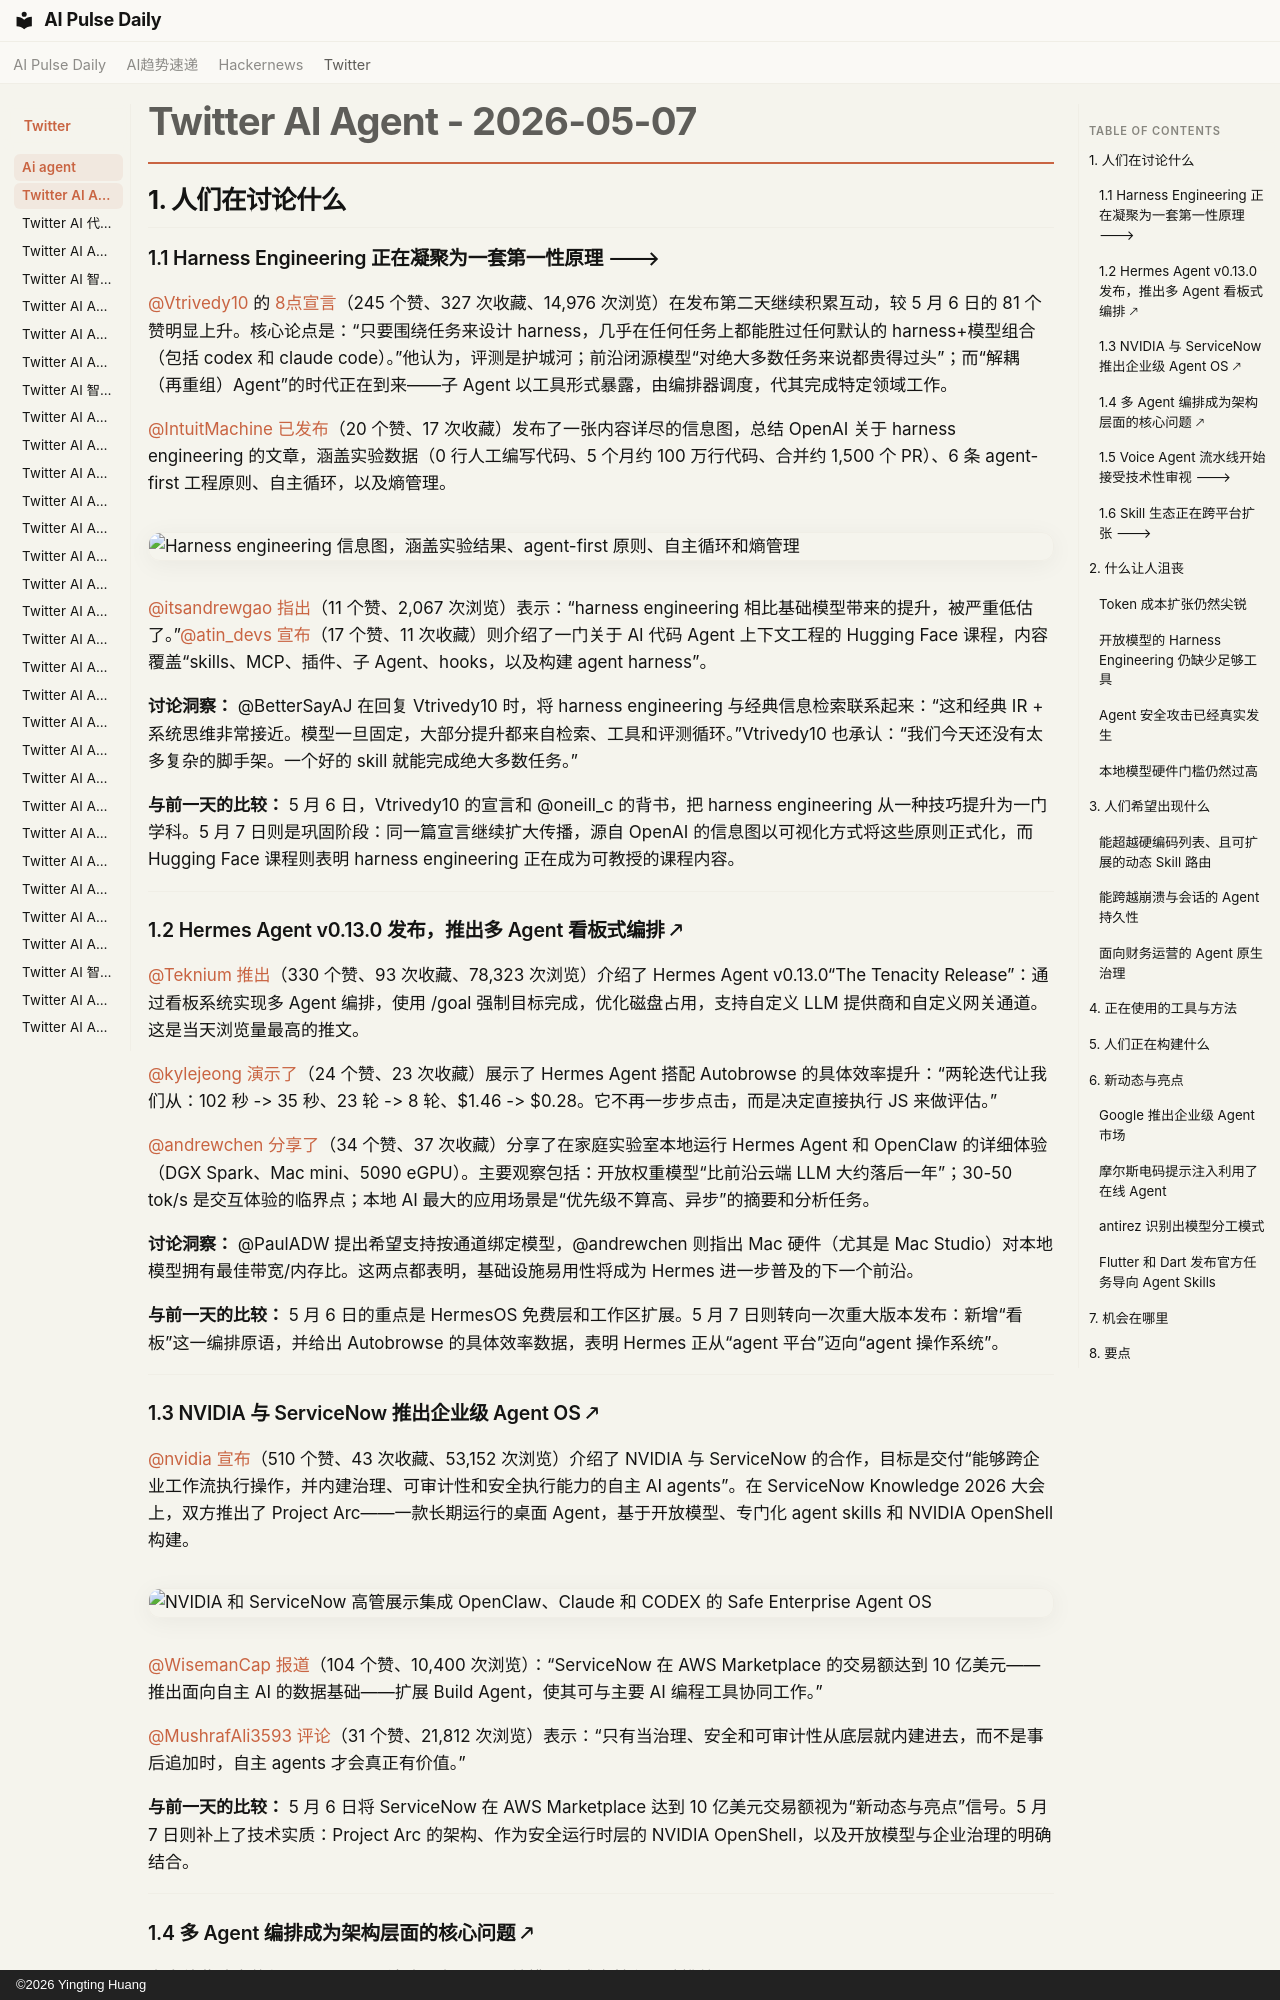

repository: vibewatch/vibewatch.github.io · page: twitter/ai-agent/2026-05-07.zh/index.html · generator: mkdocs · copyright: ©2026 Yingting Huang

# Twitter AI Agent - 2026-05-07

## 1. 人们在讨论什么

### 1.1 Harness Engineering 正在凝聚为一套第一性原理 🡒

[@Vtrivedy10](https://x.com/Vtrivedy10) 的 [8点宣言](https://x.com/Vtrivedy10/status/2052100726608781363)（245 个赞、327 次收藏、14,976 次浏览）在发布第二天继续积累互动，较 5 月 6 日的 81 个赞明显上升。核心论点是：“只要围绕任务来设计 harness，几乎在任何任务上都能胜过任何默认的 harness+模型组合（包括 codex 和 claude code）。”他认为，评测是护城河；前沿闭源模型“对绝大多数任务来说都贵得过头”；而“解耦（再重组）Agent”的时代正在到来——子 Agent 以工具形式暴露，由编排器调度，代其完成特定领域工作。

[@IntuitMachine](https://x.com/IntuitMachine) [已发布](https://x.com/IntuitMachine/status/2052168539180618011)（20 个赞、17 次收藏）发布了一张内容详尽的信息图，总结 OpenAI 关于 harness engineering 的文章，涵盖实验数据（0 行人工编写代码、5 个月约 100 万行代码、合并约 1,500 个 PR）、6 条 agent-first 工程原则、自主循环，以及熵管理。

![Harness engineering 信息图，涵盖实验结果、agent-first 原则、自主循环和熵管理](https://pbs.twimg.com/media/HHrEZYNXEAgbfm0.jpg)

[@itsandrewgao](https://x.com/itsandrewgao) [指出](https://x.com/itsandrewgao/status/2052115991187141054)（11 个赞、2,067 次浏览）表示：“harness engineering 相比基础模型带来的提升，被严重低估了。”[@atin_devs](https://x.com/atin_devs) [宣布](https://x.com/atin_devs/status/2052236616358580570)（17 个赞、11 次收藏）则介绍了一门关于 AI 代码 Agent 上下文工程的 Hugging Face 课程，内容覆盖“skills、MCP、插件、子 Agent、hooks，以及构建 agent harness”。

**讨论洞察：** @BetterSayAJ 在回复 Vtrivedy10 时，将 harness engineering 与经典信息检索联系起来：“这和经典 IR + 系统思维非常接近。模型一旦固定，大部分提升都来自检索、工具和评测循环。”Vtrivedy10 也承认：“我们今天还没有太多复杂的脚手架。一个好的 skill 就能完成绝大多数任务。”

**与前一天的比较：** 5 月 6 日，Vtrivedy10 的宣言和 @oneill_c 的背书，把 harness engineering 从一种技巧提升为一门学科。5 月 7 日则是巩固阶段：同一篇宣言继续扩大传播，源自 OpenAI 的信息图以可视化方式将这些原则正式化，而 Hugging Face 课程则表明 harness engineering 正在成为可教授的课程内容。

---

### 1.2 Hermes Agent v0.13.0 发布，推出多 Agent 看板式编排 🡕

[@Teknium](https://x.com/Teknium) [推出](https://x.com/Teknium/status/2052495174404874714)（330 个赞、93 次收藏、78,323 次浏览）介绍了 Hermes Agent v0.13.0“The Tenacity Release”：通过看板系统实现多 Agent 编排，使用 /goal 强制目标完成，优化磁盘占用，支持自定义 LLM 提供商和自定义网关通道。这是当天浏览量最高的推文。

[@kylejeong](https://x.com/kylejeong) [演示了](https://x.com/kylejeong/status/2052497318017208470)（24 个赞、23 次收藏）展示了 Hermes Agent 搭配 Autobrowse 的具体效率提升：“两轮迭代让我们从：102 秒 -> 35 秒、23 轮 -> 8 轮、$1.46 -> $0.28。它不再一步步点击，而是决定直接执行 JS 来做评估。”

[@andrewchen](https://x.com/andrewchen) [分享了](https://x.com/andrewchen/status/2052449121982898315)（34 个赞、37 次收藏）分享了在家庭实验室本地运行 Hermes Agent 和 OpenClaw 的详细体验（DGX Spark、Mac mini、5090 eGPU）。主要观察包括：开放权重模型“比前沿云端 LLM 大约落后一年”；30-50 tok/s 是交互体验的临界点；本地 AI 最大的应用场景是“优先级不算高、异步”的摘要和分析任务。

**讨论洞察：** @PaulADW 提出希望支持按通道绑定模型，@andrewchen 则指出 Mac 硬件（尤其是 Mac Studio）对本地模型拥有最佳带宽/内存比。这两点都表明，基础设施易用性将成为 Hermes 进一步普及的下一个前沿。

**与前一天的比较：** 5 月 6 日的重点是 HermesOS 免费层和工作区扩展。5 月 7 日则转向一次重大版本发布：新增“看板”这一编排原语，并给出 Autobrowse 的具体效率数据，表明 Hermes 正从“agent 平台”迈向“agent 操作系统”。

---

### 1.3 NVIDIA 与 ServiceNow 推出企业级 Agent OS 🡕

[@nvidia](https://x.com/nvidia) [宣布](https://x.com/nvidia/status/2052146387681259653)（510 个赞、43 次收藏、53,152 次浏览）介绍了 NVIDIA 与 ServiceNow 的合作，目标是交付“能够跨企业工作流执行操作，并内建治理、可审计性和安全执行能力的自主 AI agents”。在 ServiceNow Knowledge 2026 大会上，双方推出了 Project Arc——一款长期运行的桌面 Agent，基于开放模型、专门化 agent skills 和 NVIDIA OpenShell 构建。

![NVIDIA 和 ServiceNow 高管展示集成 OpenClaw、Claude 和 CODEX 的 Safe Enterprise Agent OS](https://pbs.twimg.com/media/HHqGaJLWAAIOPep.jpg)

[@WisemanCap](https://x.com/WisemanCap) [报道](https://x.com/WisemanCap/status/2052072381410320837)（104 个赞、10,400 次浏览）：“ServiceNow 在 AWS Marketplace 的交易额达到 10 亿美元——推出面向自主 AI 的数据基础——扩展 Build Agent，使其可与主要 AI 编程工具协同工作。”

[@MushrafAli3593](https://x.com/MushrafAli3593) [评论](https://x.com/MushrafAli3593/status/2052195154665308222)（31 个赞、21,812 次浏览）表示：“只有当治理、安全和可审计性从底层就内建进去，而不是事后追加时，自主 agents 才会真正有价值。”

**与前一天的比较：** 5 月 6 日将 ServiceNow 在 AWS Marketplace 达到 10 亿美元交易额视为“新动态与亮点”信号。5 月 7 日则补上了技术实质：Project Arc 的架构、作为安全运行时层的 NVIDIA OpenShell，以及开放模型与企业治理的明确结合。

---
